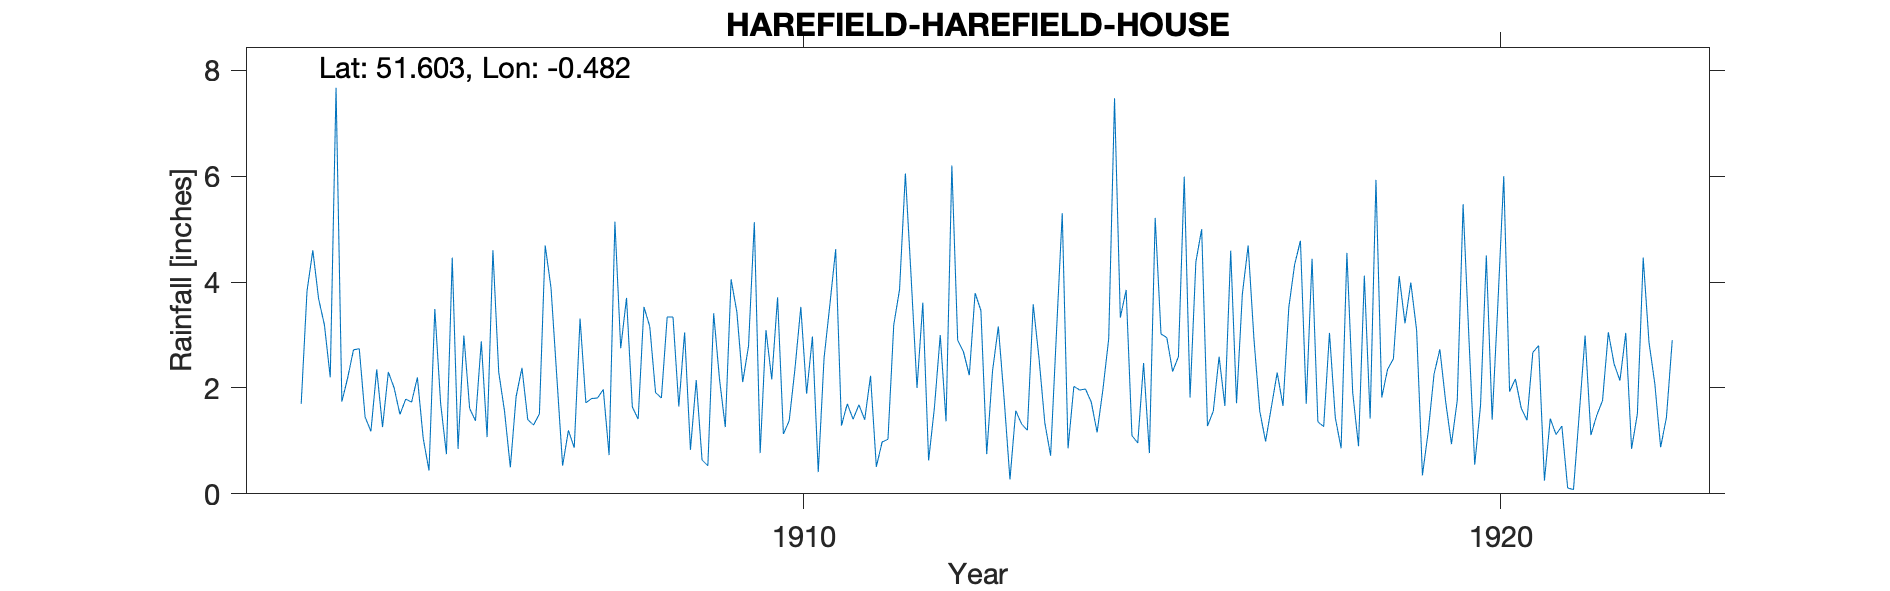

The data file committed next to this chart (first rows):
HAREFIELD-HAREFIELD-HOUSE, , , , , , , , , , , , , , , , , , , , , , , 
Grid ref, TQ052904, Long, -0.4824, Lat, 51.6, Elevation, 190, ft., , , , , , , , , , , , , , , 
Station no, RR2453, , , , , , , , , , , , , , , , , , , , , , 
, 1900, 1901, 1902, 1903, 1904, 1905, 1906, 1907, 1908, 1909, 1910, 1911, 1912, 1913, 1914, 1915, 1916, 1917, 1918, 1919, 1920, 1921, 1922
January, , , , -999, 2.72, 1.05, 4.6, 0.53, 1.64, 0.64, 2.16, 1.29, 4.07, 3.46, 0.72, 3.33, 1.82, 1.56, 3.04, 4.11, 2.95, 2.8, 3.05
February, , , , -999, 2.74, 0.44, 2.3, 1.2, 1.41, 0.53, 3.71, 1.7, 2, 0.75, 3.03, 3.85, 4.38, 0.99, 1.44, 3.22, 0.55, 0.25, 2.45
March, , , , -999, 1.45, 3.49, 1.56, 0.87, 3.53, 3.41, 1.13, 1.41, 3.61, 2.32, 5.3, 1.1, 5, 1.64, 0.86, 3.99, 1.67, 1.42, 2.14
April, , , , 1.7, 1.18, 1.71, 0.5, 3.31, 3.16, 2.17, 1.38, 1.68, 0.63, 3.16, 0.86, 0.96, 1.28, 2.29, 4.55, 3.09, 4.5, 1.12, 3.04
May, , , , 3.83, 2.35, 0.75, 1.84, 1.72, 1.91, 1.26, 2.37, 1.4, 1.63, 1.79, 2.03, 2.47, 1.56, 1.66, 1.91, 0.35, 1.4, 1.28, 0.85
June, , , , 4.6, 1.26, 4.46, 2.38, 1.8, 1.81, 4.05, 3.53, 2.23, 3, 0.27, 1.96, 0.77, 2.59, 3.52, 0.9, 1.18, 3.62, 0.11, 1.51
July, , , , 3.68, 2.3, 0.85, 1.4, 1.81, 3.34, 3.43, 1.89, 0.51, 1.37, 1.57, 1.98, 5.21, 1.66, 4.33, 4.12, 2.26, 6, 0.08, 4.46
August, , , , 3.19, 2, 2.99, 1.3, 1.97, 3.34, 2.11, 2.97, 0.98, 6.2, 1.32, 1.73, 3.02, 4.59, 4.78, 1.42, 2.73, 1.93, 1.52, 2.86
September, , , , 2.2, 1.5, 1.61, 1.51, 0.73, 1.65, 2.79, 0.41, 1.03, 2.9, 1.2, 1.16, 2.95, 1.71, 1.7, 5.93, 1.74, 2.17, 2.99, 2.08
October, , , , 7.67, 1.79, 1.38, 4.69, 5.14, 3.05, 5.13, 2.56, 3.19, 2.68, 3.58, 1.97, 2.31, 3.77, 4.44, 1.82, 0.94, 1.62, 1.11, 0.88
November, , , , 1.74, 1.73, 2.88, 3.89, 2.75, 0.83, 0.77, 3.57, 3.86, 2.24, 2.56, 2.93, 2.59, 4.69, 1.36, 2.35, 1.77, 1.39, 1.48, 1.44
December, , , , 2.19, 2.2, 1.07, 2.21, 3.7, 2.15, 3.09, 4.62, 6.05, 3.79, 1.34, 7.47, 5.99, 2.92, 1.27, 2.55, 5.47, 2.67, 1.76, 2.9
Total, , , , 37.59, 23.22, 22.68, 28.18, 25.53, 27.82, 29.38, 30.3, 25.33, 34.12, 23.32, 31.14, 34.55, 35.97, 29.54, 30.89, 30.85, 30.47, 15.92, 27.66
NOTES, , , , , , , , , , , , , , , , , , , , , , , 
NGR is Harefield House. Altitudes match, , , , , , , , , , , , , , , , , , , , , , , 
